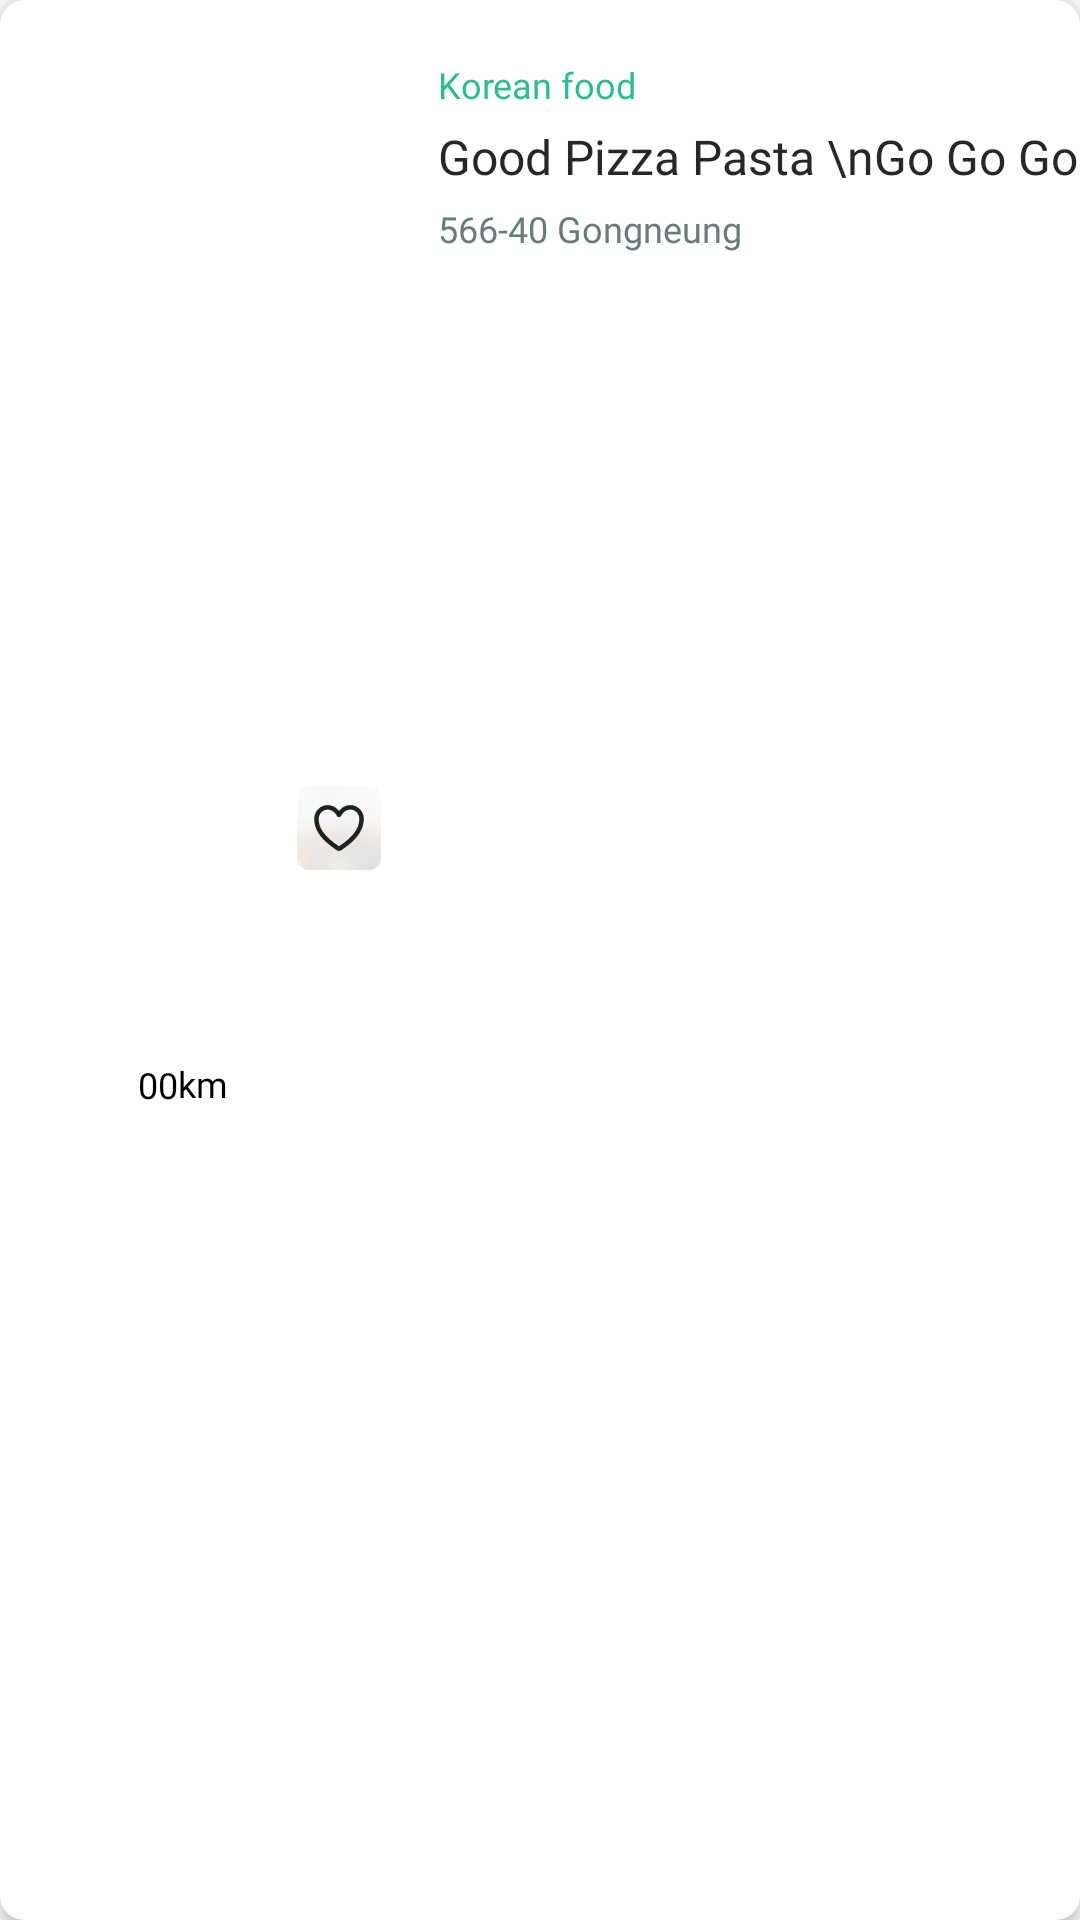

The Android layout XML behind this screen, and the referenced resources:
<!-- AndroidManifest.xml: application theme Theme.SeoulForVeggi -->
<!-- res/layout/recommendation_item.xml -->
<?xml version="1.0" encoding="utf-8"?>
<layout xmlns:android="http://schemas.android.com/apk/res/android"
    xmlns:app="http://schemas.android.com/apk/res-auto"
    xmlns:tools="http://schemas.android.com/tools">

    <androidx.cardview.widget.CardView
        android:id="@+id/cardView"
        android:layout_width="match_parent"
        android:layout_height="142dp"
        android:layout_marginTop="@dimen/layout_margin_start"
        android:layout_marginStart="@dimen/layout_margin_start"
        android:layout_marginEnd="@dimen/layout_margin_start"
        android:layout_marginBottom="@dimen/size_4"
        app:cardCornerRadius="8dp"
        app:cardElevation="4dp"
        app:layout_constraintEnd_toEndOf="parent"
        app:layout_constraintStart_toStartOf="parent"
        app:layout_constraintTop_toTopOf="parent">

    <androidx.constraintlayout.widget.ConstraintLayout
        android:layout_width="match_parent"
        android:layout_height="match_parent">

        <androidx.cardview.widget.CardView
            android:id="@+id/tv_restaurant_image"
            android:layout_width="126dp"
            android:layout_height="126dp"
            app:cardCornerRadius="8dp"
            app:cardElevation="0dp"
            android:layout_marginStart="@dimen/size_8"
            app:layout_constraintBottom_toBottomOf="parent"
            app:layout_constraintStart_toStartOf="parent"
            app:layout_constraintTop_toTopOf="parent">

            <androidx.constraintlayout.widget.ConstraintLayout
                android:layout_width="126dp"
                android:layout_height="126dp">

                <ImageView
                    android:id="@+id/iv_restaurant_image"
                    android:layout_width="match_parent"
                    android:layout_height="match_parent"
                    android:src="@drawable/iv_sample_image"
                    android:scaleType="centerCrop"
                    app:layout_constraintBottom_toBottomOf="parent"
                    app:layout_constraintEnd_toEndOf="parent"/>

                <ImageView
                    android:id="@+id/heart1"
                    android:layout_width="28dp"
                    android:layout_height="28dp"
                    android:src="@drawable/ic_heart"
                    app:layout_constraintBottom_toBottomOf="parent"
                    app:layout_constraintEnd_toEndOf="parent"
                    app:layout_constraintHorizontal_bias="0.93"
                    app:layout_constraintStart_toStartOf="parent"
                    app:layout_constraintTop_toTopOf="parent"
                    app:layout_constraintVertical_bias="0.05" />

                <ImageView
                    android:id="@+id/imageView2"
                    android:layout_width="73dp"
                    android:layout_height="26dp"
                    android:layout_marginStart="8dp"
                    android:layout_marginBottom="8dp"
                    android:src="@drawable/ic_distance"
                    app:layout_constraintBottom_toBottomOf="parent"
                    app:layout_constraintEnd_toEndOf="parent"
                    app:layout_constraintHorizontal_bias="0"
                    app:layout_constraintStart_toStartOf="parent" />

                <TextView
                    android:id="@+id/distance"
                    android:layout_width="wrap_content"
                    android:layout_height="wrap_content"
                    android:layout_marginBottom="1dp"
                    android:text="00"
                    android:textColor="@color/black"
                    android:textSize="12sp"
                    android:fontFamily="@font/suit_regular"
                    app:layout_constraintBottom_toBottomOf="@+id/imageView2"
                    app:layout_constraintEnd_toEndOf="@+id/imageView2"
                    app:layout_constraintStart_toStartOf="@+id/imageView2"
                    app:layout_constraintTop_toTopOf="@+id/imageView2" />

                <TextView
                    android:id="@+id/text"
                    android:layout_width="wrap_content"
                    android:layout_height="wrap_content"
                    android:layout_marginBottom="1dp"
                    android:text="km"
                    android:textColor="@color/black"
                    android:textSize="12sp"
                    android:fontFamily="@font/suit_regular"
                    app:layout_constraintBottom_toBottomOf="@+id/distance"
                    app:layout_constraintStart_toEndOf="@+id/distance"
                    app:layout_constraintTop_toTopOf="@+id/distance" />

            </androidx.constraintlayout.widget.ConstraintLayout>
        </androidx.cardview.widget.CardView>

        <TextView
            android:id="@+id/tv_category"
            android:layout_width="wrap_content"
            android:layout_height="wrap_content"
            android:text="Korean food"
            android:textColor="@color/green_main"
            android:textSize="12sp"
            android:fontFamily="@font/suit_semibold"
            android:layout_marginTop="@dimen/size_20"
            android:layout_marginStart="@dimen/size_12"
            app:layout_constraintStart_toEndOf="@+id/tv_restaurant_image"
            app:layout_constraintTop_toTopOf="parent" />

        <TextView
            android:id="@+id/tv_name"
            android:layout_width="wrap_content"
            android:layout_height="wrap_content"
            android:layout_marginTop="5dp"
            android:text="Good Pizza Pasta \nGo Go Go"
            android:textColor="@color/black_500"
            android:textSize="16sp"
            android:fontFamily="@font/suit_semibold"
            app:layout_constraintBottom_toBottomOf="parent"
            app:layout_constraintEnd_toEndOf="parent"
            app:layout_constraintHorizontal_bias="0.0"
            app:layout_constraintStart_toStartOf="@+id/tv_category"
            app:layout_constraintTop_toBottomOf="@+id/tv_category"
            app:layout_constraintVertical_bias="0" />


        <TextView
            android:id="@+id/tv_address"
            android:layout_width="wrap_content"
            android:layout_height="wrap_content"
            android:layout_marginTop="5dp"
            android:text="566-40 Gongneung"
            android:textColor="@color/gray_600"
            android:textSize="12sp"
            android:fontFamily="@font/suit_regular"
            app:layout_constraintStart_toStartOf="@+id/tv_name"
            app:layout_constraintTop_toBottomOf="@+id/tv_name" />

    </androidx.constraintlayout.widget.ConstraintLayout>
    </androidx.cardview.widget.CardView>
</layout>
<!-- resources referenced by this layout -->
<resources>
  <color name="black">#FF000000</color>
  <color name="black_500">#272727</color>
  <color name="gray_600">#697C7A</color>
  <color name="green_main">#2EBC93</color>
  <dimen name="layout_margin_start">20dp</dimen>
  <dimen name="size_12">12dp</dimen>
  <dimen name="size_20">20dp</dimen>
  <dimen name="size_4">4dp</dimen>
  <dimen name="size_8">8dp</dimen>
  <!-- drawable ic_heart: png bitmap (drawable, 4852 bytes) -->
  <style name="Theme.SeoulForVeggi" parent="Theme.MaterialComponents.Light.DarkActionBar">
          
          <item name="windowNoTitle">true</item>
          <item name="colorPrimary">@color/purple_500</item>
          <item name="colorPrimaryVariant">@color/purple_700</item>
          <item name="colorOnPrimary">@color/white</item>
          
          <item name="colorSecondary">@color/teal_200</item>
          <item name="colorSecondaryVariant">@color/teal_700</item>
          <item name="colorOnSecondary">@color/black</item>
          
          <item name="android:statusBarColor">?attr/colorPrimaryVariant</item>
          
      </style>
  <color name="purple_500">#FF6200EE</color>
  <color name="purple_700">#FF3700B3</color>
  <color name="white">#FFFFFFFF</color>
  <color name="teal_200">#FF03DAC5</color>
  <color name="teal_700">#FF018786</color>
</resources>
